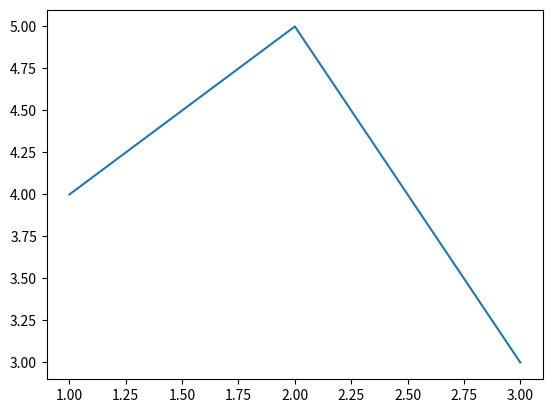

Write Python code to recreate this figure.
import matplotlib.pyplot as plt
import numpy as np

plt.plot([1, 2, 3], [4, 5, 3])
plt.show()
print('hi')
print()